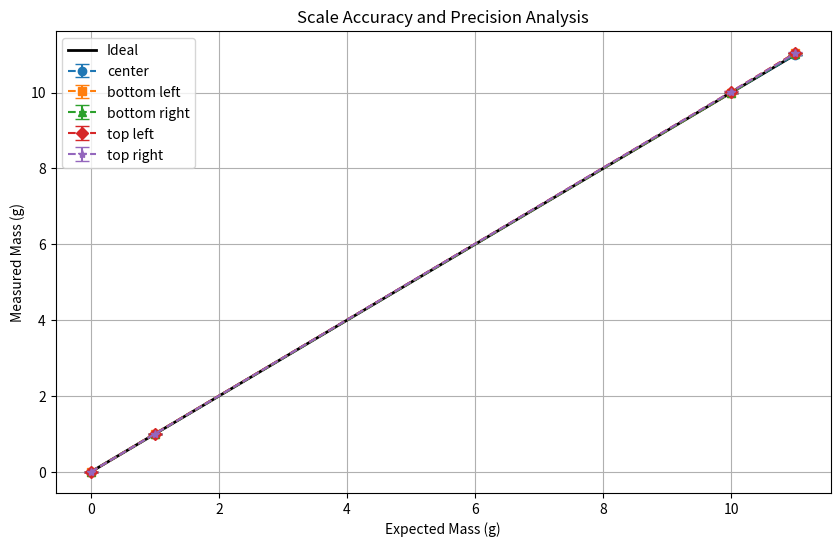

The script that saved this image:
import numpy as np
import matplotlib.pyplot as plt

# Data arrays for different positions on the scale (each row is a trial)
center = np.array([
    [0, 1.00, 10.00, 11.00],  # trial 1
    [0, 1.00, 10.00, 11.00]   # trial 2
])
bottleft = np.array([
    [0, 1.01, 10.00, 11.05],  # trial 1
    [0, 1.01, 10.00, 11.05]   # trial 2
])
bottright = np.array([
    [0, 1.00, 10.00, 11.05],
    [0, 1.00, 10.00, 11.00]
])
topleft = np.array([
    [0, 1.01, 10.00, 11.05],
    [0, 1.00, 10.05, 11.04]
])
topright = np.array([
    [0, 1.01, 10.04, 11.07],
    [0, 1.00, 10.00, 11.00]
])

# Expected mass values for each measurement condition
expected = np.array([0, 1, 10, 11])  # [no mass, 1g, 10g, 1g+10g]

# Group the data by position
positions = {
    "center": center,
    "bottom left": bottleft,
    "bottom right": bottright,
    "top left": topleft,
    "top right": topright
}

# Prepare a dictionary to store analysis results
analysis_results = {}

# Compute mean and standard deviation for each position
for pos, data in positions.items():
    mean_val = np.mean(data, axis=0)
    std_val = np.std(data, axis=0)
    analysis_results[pos] = {"mean": mean_val, "std": std_val}

# Plot the measurements with error bars for each position
fig, ax = plt.subplots(figsize=(10, 6))
markers = {"center": "o", "bottom left": "s", "bottom right": "^", "top left": "D", "top right": "*"}

for pos, result in analysis_results.items():
    mean_val = result["mean"]
    std_val = result["std"]
    ax.errorbar(expected, mean_val, yerr=std_val, fmt=markers[pos],
                linestyle='--', capsize=5, label=pos)

# Plot the ideal line (y = x) for reference
ax.plot(expected, expected, 'k-', linewidth=2, label="Ideal")

ax.set_xlabel("Expected Mass (g)")
ax.set_ylabel("Measured Mass (g)")
ax.set_title("Scale Accuracy and Precision Analysis")
ax.legend()
ax.grid(True)
plt.show()

# Print out detailed analysis including errors and a simple linear regression
print("Detailed Analysis:")
for pos, result in analysis_results.items():
    mean_val = result["mean"]
    std_val = result["std"]
    error = mean_val - expected  # deviation from the expected mass
    # Perform a linear regression (fit: measured = slope * expected + intercept)
    coeffs = np.polyfit(expected, mean_val, 1)
    slope, intercept = coeffs[0], coeffs[1]
    print(f"\nPosition: {pos}")
    print(f"  Mean measurements: {mean_val}")
    print(f"  Standard deviations: {std_val}")
    print(f"  Error (measured - expected): {error}")
    print(f"  Linear fit: slope = {slope:.3f}, intercept = {intercept:.3f}")